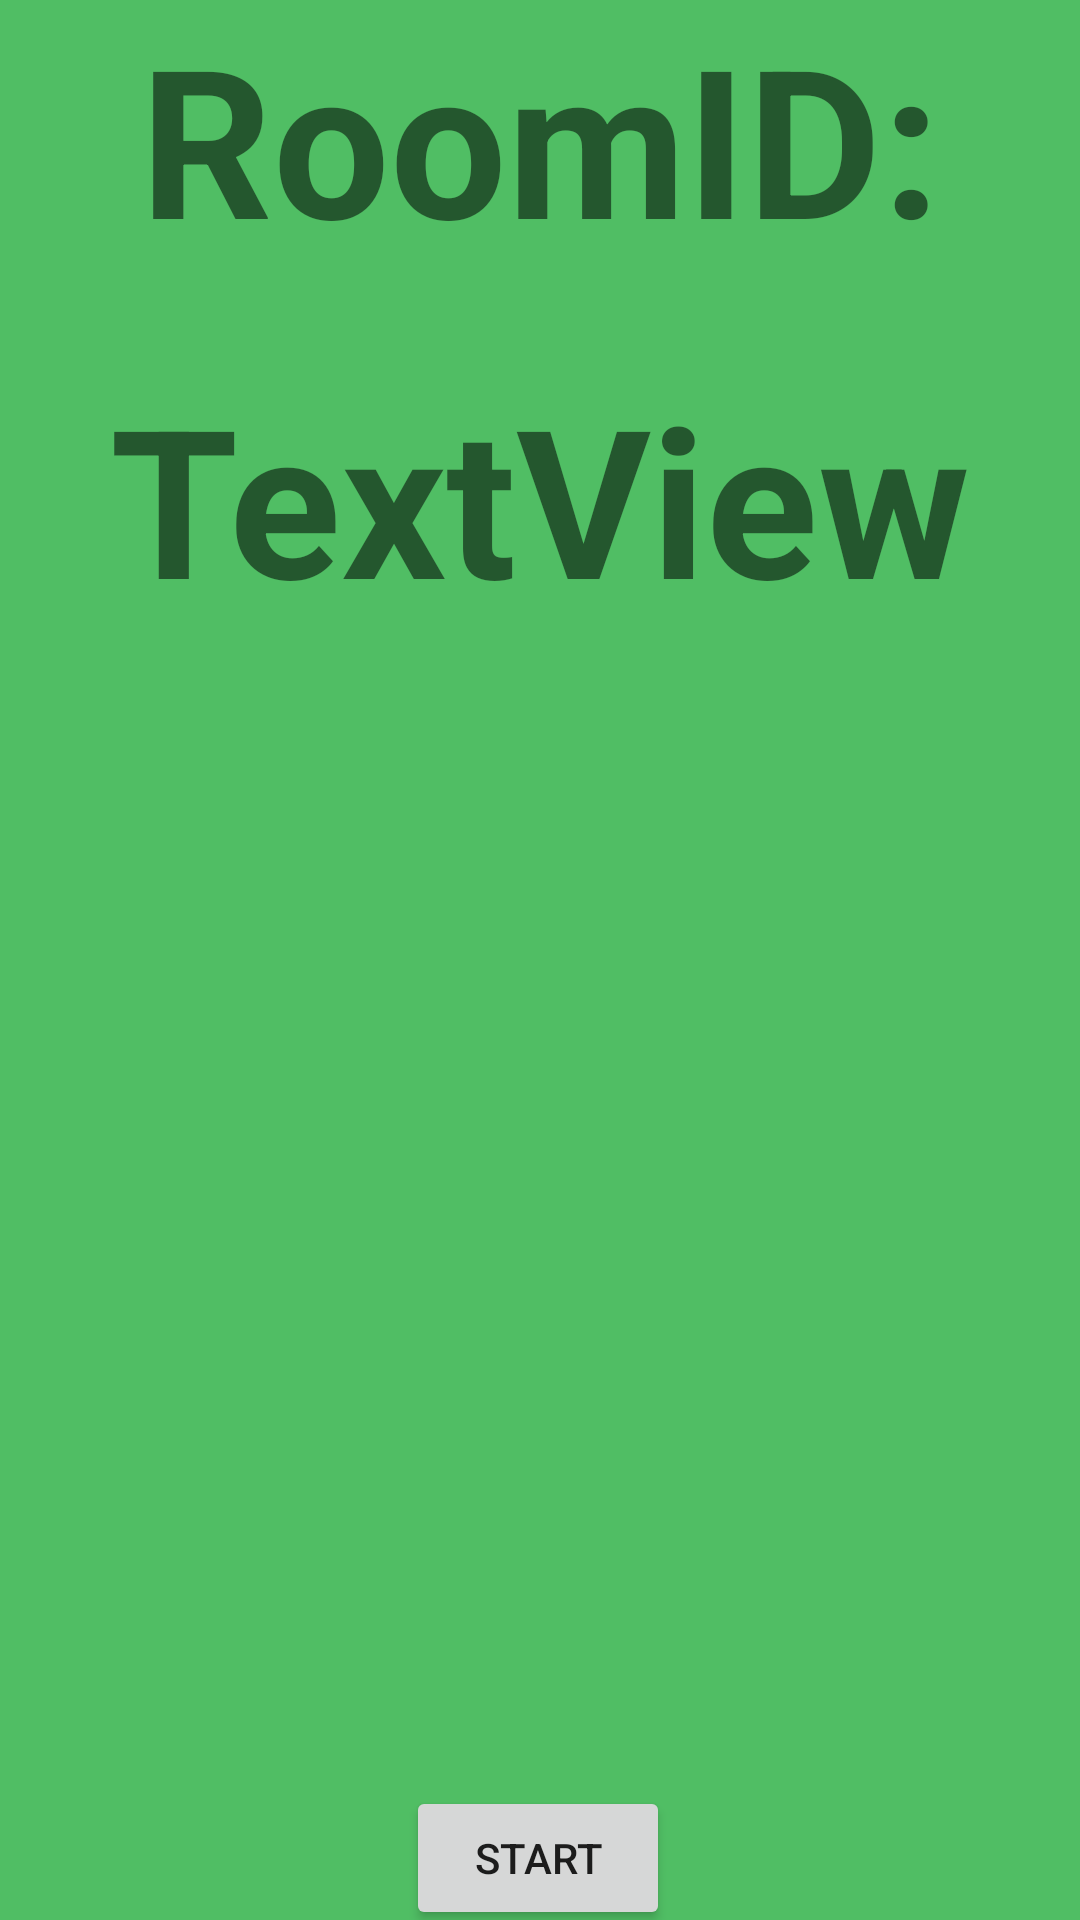

Write the Android layout XML for this screen, with the resource values it uses.
<!-- AndroidManifest.xml: application theme AppTheme -->
<!-- res/layout/activity_database_connected.xml -->
<?xml version="1.0" encoding="utf-8"?>
<androidx.constraintlayout.widget.ConstraintLayout xmlns:android="http://schemas.android.com/apk/res/android"
    xmlns:app="http://schemas.android.com/apk/res-auto"
    xmlns:tools="http://schemas.android.com/tools"
    android:layout_width="match_parent"
    android:layout_height="match_parent"
    android:id="@+id/items"
    android:background="#50BE64"
    tools:context=".DatabaseConnected">


    <androidx.recyclerview.widget.RecyclerView
        android:id="@+id/recyclerview"
        android:layout_width="411dp"
        android:layout_height="363dp"
        android:layout_marginTop="240dp"
        app:layout_constraintEnd_toEndOf="parent"
        app:layout_constraintHorizontal_bias="0.0"
        app:layout_constraintStart_toStartOf="parent"
        app:layout_constraintTop_toTopOf="parent">

    </androidx.recyclerview.widget.RecyclerView>

    <Button
        android:id="@+id/button"
        android:layout_width="wrap_content"
        android:layout_height="wrap_content"
        android:onClick="GoToDareInput"
        android:text="Start"
        app:layout_constraintBottom_toBottomOf="parent"
        app:layout_constraintEnd_toEndOf="parent"
        app:layout_constraintHorizontal_bias="0.498"
        app:layout_constraintStart_toStartOf="parent"
        app:layout_constraintTop_toBottomOf="@+id/recyclerview"
        app:layout_constraintVertical_bias="0.7" />

    <TextView
        android:id="@+id/textViewRoomIDLabel"
        android:layout_width="wrap_content"
        android:layout_height="wrap_content"
        android:text="RoomID:"
        android:textSize="69sp"
        android:textStyle="bold"
        app:layout_constraintEnd_toEndOf="parent"
        app:layout_constraintStart_toStartOf="parent"
        app:layout_constraintTop_toTopOf="parent" />

    <TextView
        android:id="@+id/ShowTextViewRoomID"
        android:layout_width="wrap_content"
        android:layout_height="wrap_content"
        android:text="TextView"
        android:textSize="69sp"
        android:textStyle="bold"
        app:layout_constraintBottom_toTopOf="@+id/recyclerview"
        app:layout_constraintEnd_toEndOf="parent"
        app:layout_constraintStart_toStartOf="parent"
        app:layout_constraintTop_toBottomOf="@+id/textViewRoomIDLabel" />


</androidx.constraintlayout.widget.ConstraintLayout>
<!-- resources referenced by this layout -->
<resources>
  <style name="AppTheme" parent="Theme.AppCompat.Light.DarkActionBar">
          
          <item name="colorPrimary">@color/colorPrimary</item>
          <item name="colorPrimaryDark">@color/colorPrimaryDark</item>
          <item name="colorAccent">@color/colorAccent</item>
      </style>
  <color name="colorPrimary">#EFF55A</color>
  <color name="colorPrimaryDark">#00574B</color>
  <color name="colorAccent">#D81B60</color>
</resources>
